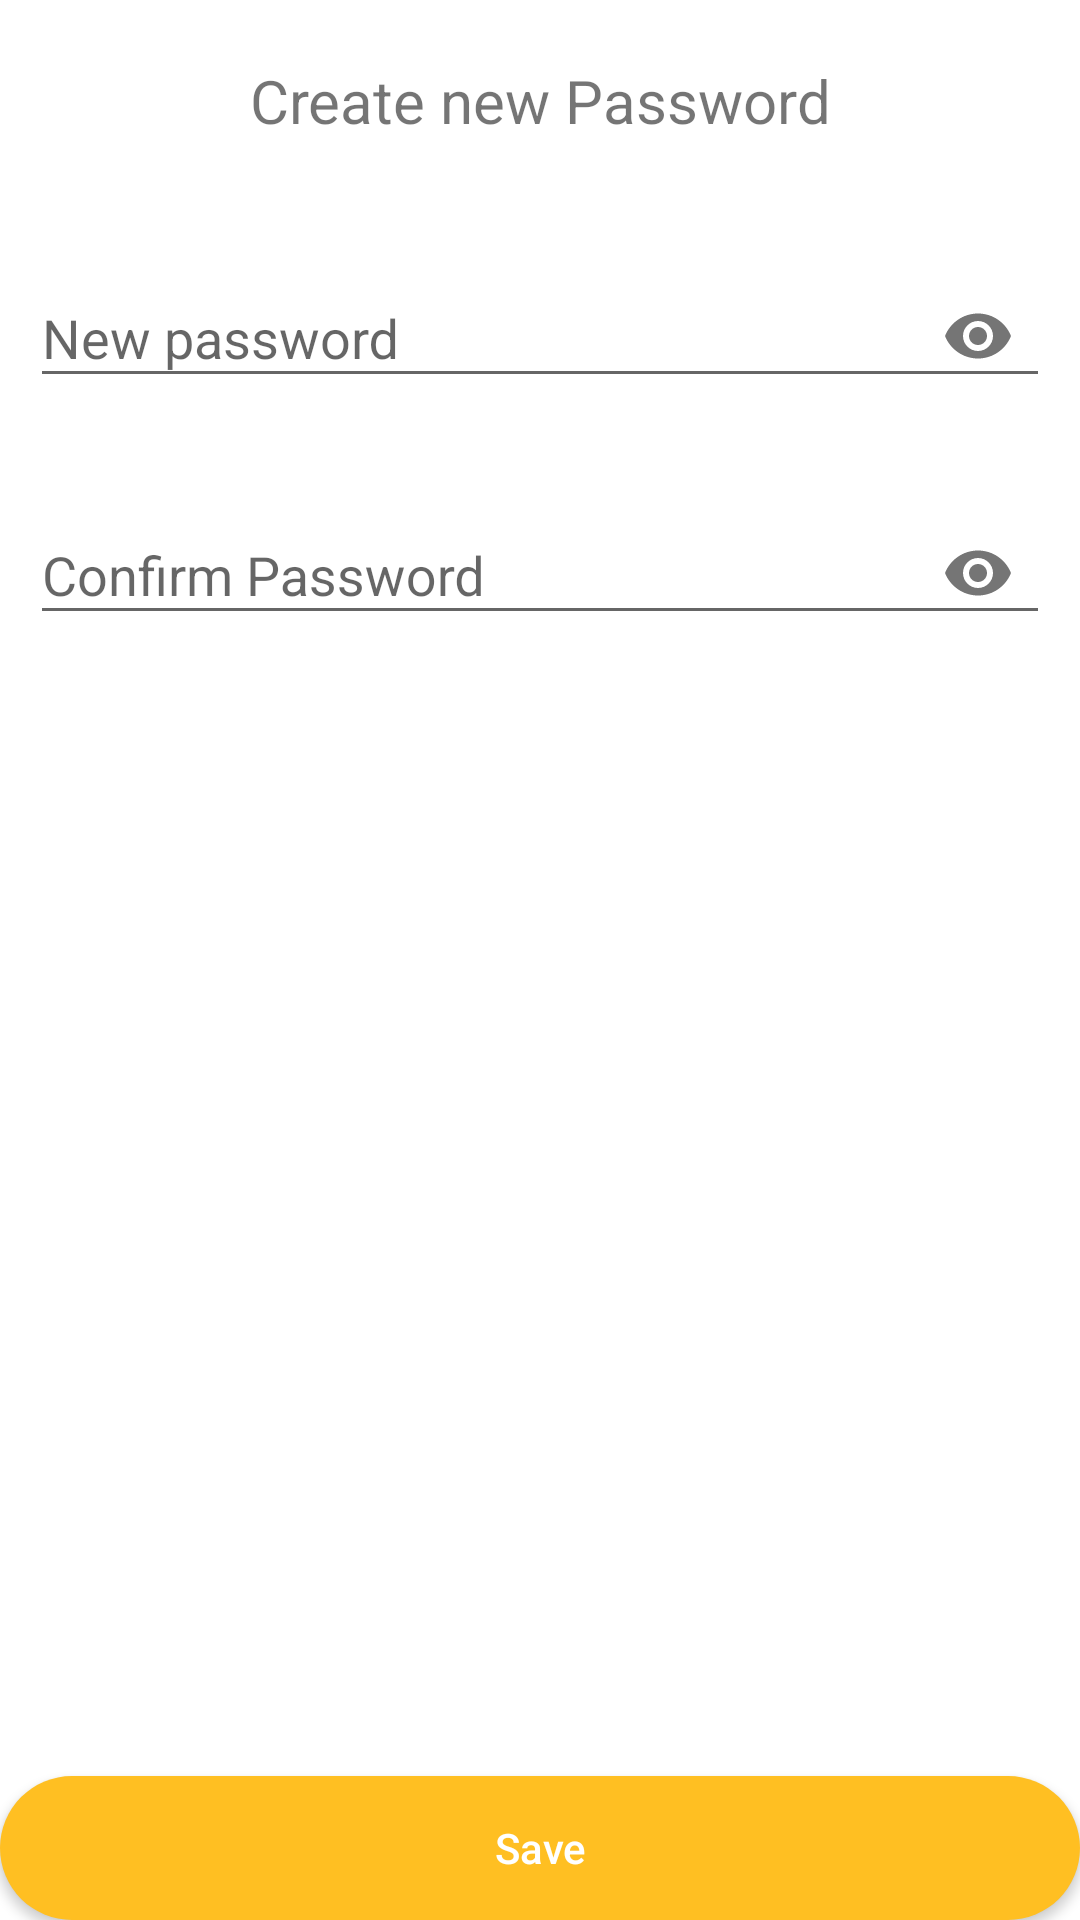

The Android layout XML behind this screen, and the referenced resources:
<!-- AndroidManifest.xml: application theme AppTheme -->
<!-- res/layout/activity_change_password.xml -->
<?xml version="1.0" encoding="utf-8"?>
<RelativeLayout xmlns:android="http://schemas.android.com/apk/res/android"
    xmlns:app="http://schemas.android.com/apk/res-auto"
    android:layout_width="match_parent"
    android:layout_height="match_parent"
    android:background="#fff">

    <LinearLayout
        android:layout_width="match_parent"
        android:layout_height="wrap_content"
        android:orientation="vertical">

        <TextView
            android:layout_width="match_parent"
            android:layout_height="wrap_content"
            android:layout_gravity="center"
            android:layout_margin="20dp"
            android:gravity="center"
            android:text="Create new Password"
            android:textSize="20sp" />

        <android.support.design.widget.TextInputLayout
            android:layout_width="match_parent"
            android:layout_height="wrap_content"
            android:layout_alignParentStart="true"
            android:layout_alignParentTop="true"
            android:layout_margin="10dp"
            app:passwordToggleEnabled="true">

            <android.support.design.widget.TextInputEditText
                android:layout_width="match_parent"
                android:layout_height="wrap_content"
                android:id="@+id/password"
                android:hint="New password"
                android:inputType="textPassword" />
        </android.support.design.widget.TextInputLayout>

        <android.support.design.widget.TextInputLayout
            android:layout_width="match_parent"
            android:layout_height="wrap_content"
            android:layout_alignParentStart="true"
            android:layout_alignParentTop="true"
            android:layout_margin="10dp"
            app:passwordToggleEnabled="true">

            <android.support.design.widget.TextInputEditText
                android:layout_width="match_parent"
                android:layout_height="wrap_content"
                android:id="@+id/confirmPassword"
                android:hint="Confirm Password"
                android:inputType="textPassword" />
        </android.support.design.widget.TextInputLayout>
    </LinearLayout>

    <Button
        android:id="@+id/save"
        android:layout_width="match_parent"
        android:layout_height="wrap_content"
        android:layout_alignParentBottom="true"
        android:background="@drawable/btn_bg"
        android:inputType="text"
        android:text="Save"
        android:textColor="#fff" />


</RelativeLayout>
<!-- resources referenced by this layout -->
<resources>
  <!-- drawable btn_bg (drawable) -->
  <?xml version="1.0" encoding="utf-8"?>
  <shape xmlns:android="http://schemas.android.com/apk/res/android"
      android:shape="rectangle" >
  
      <corners
          android:bottomLeftRadius="30dp"
          android:bottomRightRadius="30dp"
          android:radius="60dp"
          android:topLeftRadius="30dp"
          android:topRightRadius="30dp" />
  
      <solid android:color="@color/colorPrimary" />
  
  
  
      <size
          android:height="30dp"
          android:width="300dp" />
  
  </shape>
  <style name="AppTheme" parent="Theme.AppCompat.Light.DarkActionBar">
          
          <item name="colorPrimary">@color/colorPrimary</item>
          <item name="colorPrimaryDark">@color/colorPrimaryDark</item>
          <item name="colorAccent">@color/colorAccent</item>
      </style>
  <color name="colorPrimary">#ffbf22</color>
  <color name="colorPrimaryDark">#ffbf22</color>
  <color name="colorAccent">#e10266</color>
</resources>
